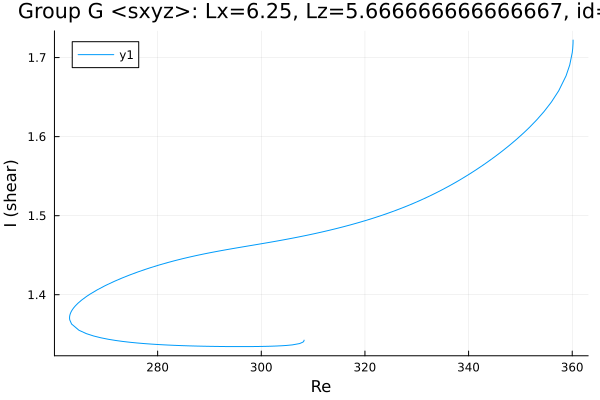

Data behind this chart, as committed beside it:
Re, shear
360.2, 1.722
360.2, 1.722
360.2, 1.722
360.2, 1.722
360.2, 1.722
360.2, 1.721
360.2, 1.721
360.2, 1.719
360.1, 1.717
360.1, 1.711
360, 1.706
359.5, 1.691
358.8, 1.677
357.4, 1.658
356, 1.644
354.6, 1.632
353.2, 1.621
351.7, 1.612
350.7, 1.605
349.2, 1.597
347.8, 1.589
346.4, 1.581
345, 1.574
343.6, 1.568
342.3, 1.562
340.9, 1.556
339.5, 1.55
338.1, 1.544
337.8, 1.543
336.4, 1.538
335, 1.533
333.6, 1.528
332.2, 1.524
330.8, 1.52
329.4, 1.516
328.2, 1.512
326.8, 1.509
325.4, 1.505
324.3, 1.503
322.9, 1.5
321.5, 1.497
320.1, 1.494
318.7, 1.491
317.3, 1.488
315.8, 1.486
314.4, 1.484
313.1, 1.481
311.7, 1.479
310.2, 1.477
308.8, 1.475
307.4, 1.473
306, 1.472
304.6, 1.47
303.2, 1.468
301.8, 1.466
300.3, 1.465
298.9, 1.463
297.5, 1.462
296.1, 1.46
294.7, 1.459
... 134 more rows
